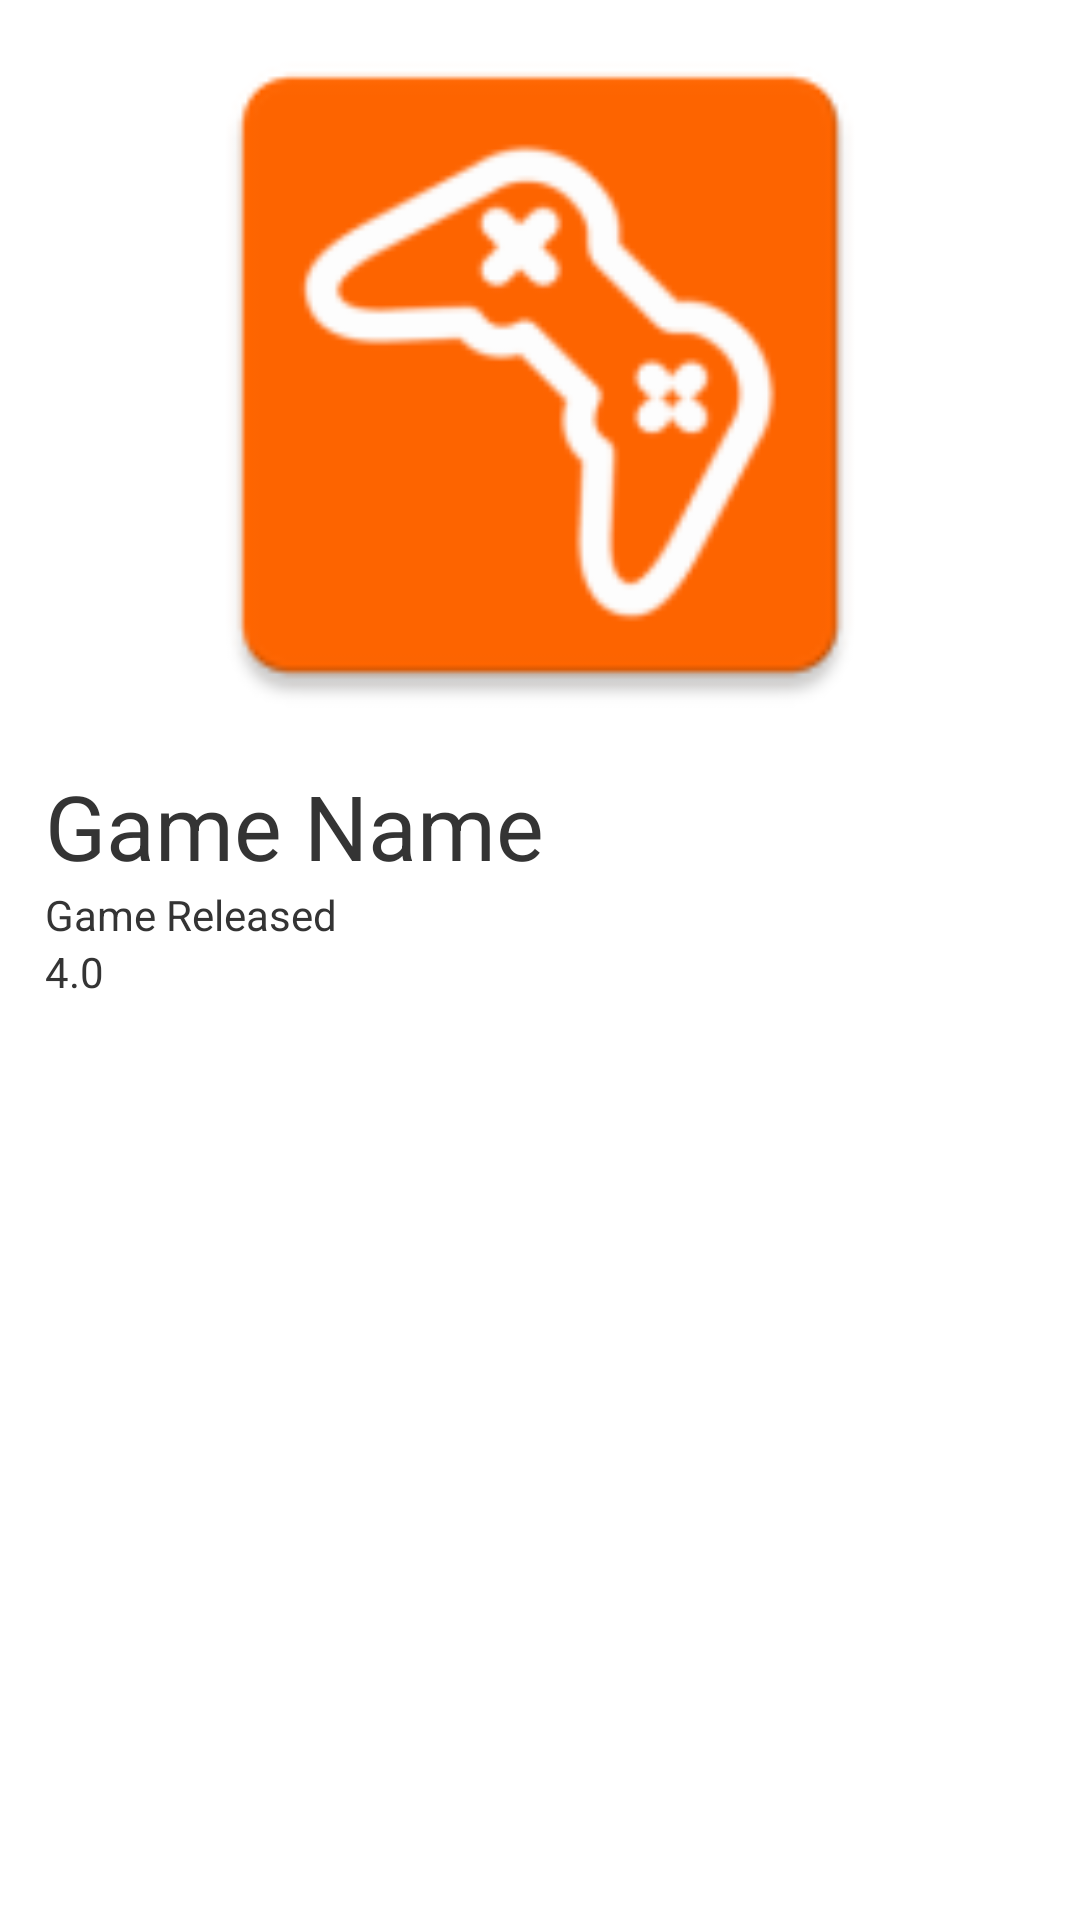

Produce the Android XML layout that renders to this screen, including the resource entries it uses.
<!-- AndroidManifest.xml: application theme Theme.ProjectVideoGames -->
<!-- res/layout/activity_game_details.xml -->
<?xml version="1.0" encoding="utf-8"?>
<RelativeLayout xmlns:android="http://schemas.android.com/apk/res/android"
    android:layout_width="match_parent"
    android:layout_height="match_parent"
    xmlns:tools="http://schemas.android.com/tools"
    tools:context=".Activities.GameDetailsActivity">

    <RelativeLayout
        android:layout_width="match_parent"
        android:layout_height="match_parent">

        <ImageView
            android:id="@+id/game_details_image"
            android:layout_width="match_parent"
            android:layout_height="250dp"
            android:src="@mipmap/ic_launcher"/>

        <Button
            android:id="@+id/add_to_favs_button"
            android:layout_width="80dp"
            android:layout_height="90dp"
            android:layout_alignParentEnd="true"
            android:layout_above="@id/details_scrollview"
            android:layout_marginEnd="5dp"
            android:layout_marginBottom="2dp"
            style="@style/likeButton" />

        <Button
            android:id="@+id/delete_from_favs_button"
            android:layout_width="80dp"
            android:layout_height="90dp"
            android:layout_alignParentEnd="true"
            android:layout_above="@id/details_scrollview"
            android:layout_marginEnd="5dp"
            android:layout_marginBottom="2dp"
            style="@style/dislikeButton"
            android:visibility="gone"/>

        <ScrollView
            android:paddingTop="5dp"
            android:paddingStart="10dp"
            android:paddingEnd="10dp"
            android:id="@+id/details_scrollview"
            android:layout_width="match_parent"
            android:layout_height="wrap_content"
            android:layout_below="@id/game_details_image"
            android:fillViewport="true"
            android:scrollbars="vertical">

            <LinearLayout
                android:layout_width="match_parent"
                android:layout_height="wrap_content"
                android:orientation="vertical"
                android:background="@color/white"
                android:paddingStart="5dp"
                android:paddingEnd="5dp">

                <TextView
                    android:id="@+id/game_details_title"
                    android:layout_width="match_parent"
                    android:layout_height="wrap_content"
                    android:text="Game Name"
                    android:textColor="@color/color_three"
                    android:textSize="30sp" />

                <TextView
                    android:id="@+id/game_details_released"
                    android:layout_width="match_parent"
                    android:layout_height="wrap_content"
                    android:text="Game Released"
                    android:textColor="@color/color_three"
                    android:textSize="14sp"/>

                <TextView
                    android:id="@+id/game_details_rating"
                    android:layout_width="match_parent"
                    android:layout_height="wrap_content"
                    android:text="4.0"
                    android:textColor="@color/color_three"
                    android:textSize="14sp"/>

                <TextView
                    android:id="@+id/game_details_full"
                    android:layout_width="match_parent"
                    android:layout_height="wrap_content"
                    android:text=""
                    android:paddingStart="15dp"
                    android:paddingEnd="15dp"
                    android:layout_marginTop="20dp"
                    android:textColor="@color/color_three"
                    android:textSize="16sp"/>

            </LinearLayout>

        </ScrollView>


    </RelativeLayout>

</RelativeLayout>
<!-- resources referenced by this layout -->
<resources>
  <color name="color_three">#343434</color>
  <color name="white">#FFFFFFFF</color>
  <!-- mipmap ic_launcher: png bitmap (mipmap-hdpi, 2398 bytes) -->
  <style name="dislikeButton">
          <item name="backgroundTint">@android:color/transparent</item>
          <item name="android:outlineProvider">none</item>
          <item name="android:clickable">true</item>
          <item name="android:focusable">true</item>
          <item name="rippleColor">@color/black</item>
          <item name="icon">@drawable/ic_baseline_block_24</item>
          <item name="iconSize">40dp</item>
          <item name="iconTint">@color/white</item>
          <item name="android:insetLeft">7dp</item>
          <item name="shapeAppearanceOverlay">@style/rounded_button_style</item>
      </style>
  <style name="likeButton">
          <item name="backgroundTint">@android:color/transparent</item>
          <item name="android:outlineProvider">none</item>
          <item name="android:clickable">true</item>
          <item name="android:focusable">true</item>
          <item name="rippleColor">@color/black</item>
          <item name="icon">@drawable/ic_baseline_thumb_up_24</item>
          <item name="iconSize">40dp</item>
          <item name="iconTint">@color/white</item>
          <item name="android:insetLeft">5dp</item>
          <item name="shapeAppearanceOverlay">@style/rounded_button_style</item>
      </style>
  <style name="Theme.ProjectVideoGames" parent="Theme.MaterialComponents.DayNight.NoActionBar">
          
          <item name="colorPrimary">@color/color_two</item>
          <item name="colorPrimaryVariant">@color/color_one</item>
          <item name="colorOnPrimary">@color/white</item>
          
          <item name="colorSecondary">@color/color_one</item>
          <item name="colorSecondaryVariant">@color/color_one</item>
          <item name="colorOnSecondary">@color/color_one</item>
          
          <item name="android:statusBarColor" tools:targetApi="l">@color/color_three</item>
          
          <item name="android:windowDrawsSystemBarBackgrounds">true</item>
          <item name="colorAccent">@color/color_two</item>
      </style>
  <color name="black">#FF000000</color>
  <!-- drawable ic_baseline_block_24 (drawable) -->
  <vector android:height="24dp" android:tint="#FC3C3C"
      android:viewportHeight="24" android:viewportWidth="24"
      android:width="24dp" xmlns:android="http://schemas.android.com/apk/res/android">
      <path android:fillColor="@android:color/white" android:pathData="M12,2C6.48,2 2,6.48 2,12s4.48,10 10,10 10,-4.48 10,-10S17.52,2 12,2zM4,12c0,-4.42 3.58,-8 8,-8 1.85,0 3.55,0.63 4.9,1.69L5.69,16.9C4.63,15.55 4,13.85 4,12zM12,20c-1.85,0 -3.55,-0.63 -4.9,-1.69L18.31,7.1C19.37,8.45 20,10.15 20,12c0,4.42 -3.58,8 -8,8z"/>
  </vector>
  <style name="rounded_button_style">
          <item name="cornerFamily">rounded</item>
          <item name="cornerSize">50%</item>
      </style>
  <!-- drawable ic_baseline_thumb_up_24 (drawable) -->
  <vector android:height="24dp" android:tint="#FC3C3C"
      android:viewportHeight="24" android:viewportWidth="24"
      android:width="24dp" xmlns:android="http://schemas.android.com/apk/res/android">
      <path android:fillColor="@android:color/white" android:pathData="M1,21h4L5,9L1,9v12zM23,10c0,-1.1 -0.9,-2 -2,-2h-6.31l0.95,-4.57 0.03,-0.32c0,-0.41 -0.17,-0.79 -0.44,-1.06L14.17,1 7.59,7.59C7.22,7.95 7,8.45 7,9v10c0,1.1 0.9,2 2,2h9c0.83,0 1.54,-0.5 1.84,-1.22l3.02,-7.05c0.09,-0.23 0.14,-0.47 0.14,-0.73v-2z"/>
  </vector>
  <color name="color_two">#ee5e00</color>
  <color name="color_one">#e7e7e7</color>
</resources>
